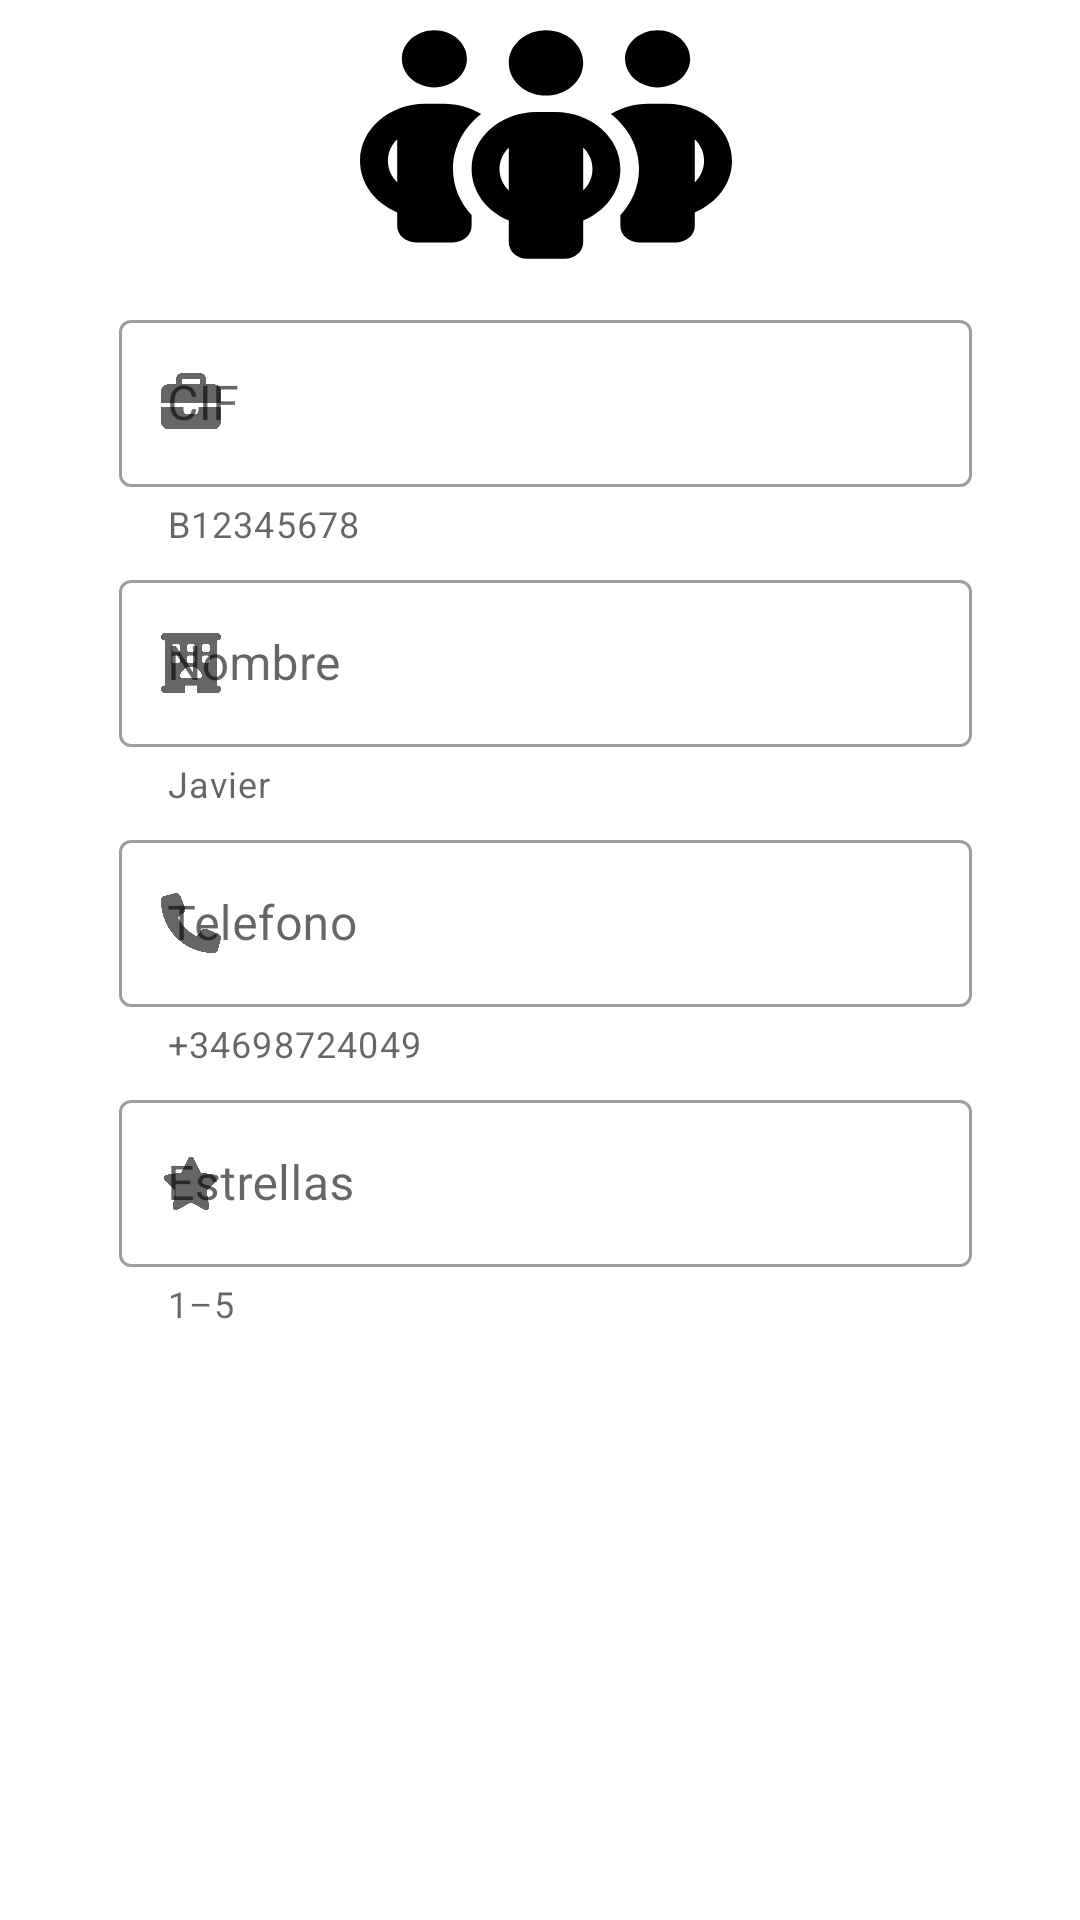

This screen was rendered from an Android layout file. Write that file and the resources it references.
<!-- AndroidManifest.xml: application theme Theme.Recycler -->
<!-- res/layout/activity_edit_hotel.xml -->
<?xml version="1.0" encoding="utf-8"?>
<androidx.constraintlayout.widget.ConstraintLayout xmlns:android="http://schemas.android.com/apk/res/android"
    xmlns:app="http://schemas.android.com/apk/res-auto"
    xmlns:tools="http://schemas.android.com/tools"
    android:layout_width="match_parent"
    android:layout_height="match_parent"
    tools:context=".ui.edit_persona.EditPersonaActivity">

    <ImageView
        android:id="@+id/imageViewSkyline"
        android:layout_width="242dp"
        android:layout_height="87dp"
        android:contentDescription="@string/app_name"
        android:src="@drawable/ic_launcher_foreground"
        app:layout_constraintBottom_toTopOf="@+id/guidelineTopImagePersonas"
        app:layout_constraintEnd_toStartOf="@+id/guidelineDerecha"
        app:layout_constraintStart_toStartOf="@+id/guidelineIzquierda"
        app:layout_constraintTop_toTopOf="parent" />

    <com.google.android.material.textfield.TextInputLayout
        android:id="@+id/textFieldCIF"
        style="@style/Widget.MaterialComponents.TextInputLayout.OutlinedBox"
        android:layout_width="match_parent"
        android:layout_height="wrap_content"
        android:hint="@string/cif"
        app:errorEnabled="true"
        app:helperText="@string/helper_text_CIF"
        app:helperTextEnabled="true"
        app:layout_constrainedWidth="true"
        app:layout_constraintBottom_toTopOf="@+id/textFieldNombre"
        app:layout_constraintEnd_toStartOf="@+id/guidelineDerecha"
        app:layout_constraintStart_toStartOf="@+id/guidelineIzquierda"
        app:layout_constraintTop_toBottomOf="@+id/guidelineTopImagePersonas"
        app:startIconDrawable="@drawable/briefcase_solid">

        <com.google.android.material.textfield.TextInputEditText
            android:layout_width="match_parent"
            android:layout_height="wrap_content"
            android:enabled="false"
            android:maxLines="1"
            android:textColorHint="#5C6BC0" />

    </com.google.android.material.textfield.TextInputLayout>

    <com.google.android.material.textfield.TextInputLayout
        android:id="@+id/textFieldNombre"
        style="@style/Widget.MaterialComponents.TextInputLayout.OutlinedBox"
        android:layout_width="match_parent"
        android:layout_height="wrap_content"
        android:hint="@string/nombre"
        app:errorEnabled="true"
        app:helperText="@string/helper_text_nombre"
        app:helperTextEnabled="true"
        app:layout_constrainedWidth="true"
        app:layout_constraintBottom_toTopOf="@+id/textFieldTelefono"
        app:layout_constraintEnd_toStartOf="@+id/guidelineDerecha"
        app:layout_constraintStart_toStartOf="@+id/guidelineIzquierda"
        app:layout_constraintTop_toBottomOf="@+id/textFieldCIF"
        app:startIconDrawable="@drawable/hotel_solid">

        <com.google.android.material.textfield.TextInputEditText
            android:layout_width="match_parent"
            android:layout_height="wrap_content"
            android:inputType="textPersonName"
            android:maxLines="1"
            android:textColorHint="#5C6BC0"
            android:visibility="visible" />

    </com.google.android.material.textfield.TextInputLayout>

    <com.google.android.material.textfield.TextInputLayout
        android:id="@+id/textFieldTelefono"
        style="@style/Widget.MaterialComponents.TextInputLayout.OutlinedBox"
        android:layout_width="match_parent"
        android:layout_height="wrap_content"
        android:hint="@string/telefono"
        app:errorEnabled="true"
        app:helperText="@string/helper_text_telefono"
        app:helperTextEnabled="true"
        app:layout_constrainedWidth="true"
        app:layout_constraintBottom_toTopOf="@+id/textFieldEstrellas"
        app:layout_constraintEnd_toStartOf="@+id/guidelineDerecha"
        app:layout_constraintStart_toStartOf="@+id/guidelineIzquierda"
        app:layout_constraintTop_toBottomOf="@+id/textFieldNombre"
        app:startIconDrawable="@drawable/phone_solid">

        <com.google.android.material.textfield.TextInputEditText
            android:layout_width="match_parent"
            android:layout_height="wrap_content"
            android:inputType="phone"
            android:maxLines="1"
            android:textColorHint="#5C6BC0" />

    </com.google.android.material.textfield.TextInputLayout>

    <com.google.android.material.textfield.TextInputLayout
        android:id="@+id/textFieldEstrellas"
        style="@style/Widget.MaterialComponents.TextInputLayout.OutlinedBox"
        android:layout_width="match_parent"
        android:layout_height="wrap_content"
        android:hint="@string/estrellas"
        app:errorEnabled="true"
        app:helperText="@string/helper_text_estrellas"
        app:helperTextEnabled="true"
        app:layout_constrainedWidth="true"
        app:layout_constraintBottom_toTopOf="@+id/guidelineBottomImagePersonas"
        app:layout_constraintEnd_toStartOf="@+id/guidelineDerecha"
        app:layout_constraintStart_toStartOf="@+id/guidelineIzquierda"
        app:layout_constraintTop_toBottomOf="@+id/textFieldTelefono"
        app:startIconDrawable="@drawable/star_solid">

        <com.google.android.material.textfield.TextInputEditText
            android:layout_width="match_parent"
            android:layout_height="wrap_content"
            android:inputType="date"
            android:maxLines="1"
            android:textColorHint="#7E57C2" />

    </com.google.android.material.textfield.TextInputLayout>

    <Button
        android:id="@+id/containedButtonEditHotel"
        style="@style/Widget.MaterialComponents.Button.Icon"
        android:layout_width="wrap_content"
        android:layout_height="wrap_content"
        android:text="@string/actualizarHotel"
        app:icon="@drawable/arrows_rotate_solid"
        app:layout_constraintBottom_toTopOf="@+id/guidelineTopImageHoteles"
        app:layout_constraintEnd_toStartOf="@+id/guidelineDerecha"
        app:layout_constraintStart_toStartOf="@+id/guidelineIzquierda"
        app:layout_constraintTop_toTopOf="@+id/guidelineBottomImagePersonas" />


    <Button
        android:id="@+id/containedButtonOpenListPersonas"
        style="@style/Widget.MaterialComponents.Button.Icon"
        android:layout_width="wrap_content"
        android:layout_height="wrap_content"
        android:text="@string/openDatabasePersonas"
        app:icon="@drawable/arrow_right_long_solid"
        app:iconGravity="textEnd"
        app:layout_constraintBottom_toBottomOf="@id/guideline3"
        app:layout_constraintEnd_toStartOf="@+id/guidelineDerecha"
        app:layout_constraintStart_toStartOf="@+id/guidelineIzquierda"
        app:layout_constraintTop_toTopOf="@+id/guidelineTopImageHoteles" />

    <androidx.constraintlayout.widget.Guideline
        android:id="@+id/guidelineIzquierda"
        android:layout_width="wrap_content"
        android:layout_height="wrap_content"
        android:orientation="vertical"
        app:layout_constraintGuide_percent="0.11" />

    <androidx.constraintlayout.widget.Guideline
        android:id="@+id/guidelineDerecha"
        android:layout_width="wrap_content"
        android:layout_height="wrap_content"
        android:orientation="vertical"
        app:layout_constraintGuide_percent="0.9" />

    <androidx.constraintlayout.widget.Guideline
        android:id="@+id/guidelineTopImagePersonas"
        android:layout_width="wrap_content"
        android:layout_height="wrap_content"
        android:orientation="horizontal"
        app:layout_constraintGuide_percent="0.15" />

    <androidx.constraintlayout.widget.Guideline
        android:id="@+id/guidelineBottomImagePersonas"
        android:layout_width="wrap_content"
        android:layout_height="wrap_content"
        android:orientation="horizontal"
        app:layout_constraintGuide_percent="0.7" />

    <androidx.constraintlayout.widget.Guideline
        android:id="@+id/guidelineTopImageHoteles"
        android:layout_width="wrap_content"
        android:layout_height="wrap_content"
        android:orientation="horizontal"
        app:layout_constraintGuide_percent="0.81" />

    <androidx.constraintlayout.widget.Guideline
        android:id="@+id/guideline3"
        android:layout_width="wrap_content"
        android:layout_height="wrap_content"
        android:orientation="horizontal"
        app:layout_constraintGuide_begin="679dp" />

</androidx.constraintlayout.widget.ConstraintLayout>
<!-- resources referenced by this layout -->
<resources>
  <!-- drawable arrow_right_long_solid (drawable-v24) -->
  <vector android:height="24dp"
      android:viewportHeight="512"
      android:viewportWidth="512"
      android:width="24dp"
      xmlns:android="http://schemas.android.com/apk/res/android">
      <path
          android:fillColor="#FF000000"
          android:pathData="M502.6,278.6c12.5,-12.5 12.5,-32.8 0,-45.3l-128,-128c-12.5,-12.5 -32.8,-12.5 -45.3,0s-12.5,32.8 0,45.3L402.7,224 32,224c-17.7,0 -32,14.3 -32,32s14.3,32 32,32l370.7,0 -73.4,73.4c-12.5,12.5 -12.5,32.8 0,45.3s32.8,12.5 45.3,0l128,-128z" />
  </vector>
  <!-- drawable briefcase_solid (drawable) -->
  <vector android:height="20dp"
      android:viewportHeight="512"
      android:viewportWidth="512"
      android:width="20dp"
      xmlns:android="http://schemas.android.com/apk/res/android">
      <path
          android:fillColor="#FF000000"
          android:pathData="M184,48L328,48c4.4,0 8,3.6 8,8L336,96L176,96L176,56c0,-4.4 3.6,-8 8,-8zM128,56L128,96L64,96C28.7,96 0,124.7 0,160v96L192,256 320,256 512,256L512,160c0,-35.3 -28.7,-64 -64,-64L384,96L384,56c0,-30.9 -25.1,-56 -56,-56L184,0c-30.9,0 -56,25.1 -56,56zM512,288L320,288v32c0,17.7 -14.3,32 -32,32L224,352c-17.7,0 -32,-14.3 -32,-32L192,288L0,288L0,416c0,35.3 28.7,64 64,64L448,480c35.3,0 64,-28.7 64,-64L512,288z" />
  </vector>
  <!-- drawable phone_solid (drawable) -->
  <vector android:height="20dp"
      android:viewportHeight="512"
      android:viewportWidth="512"
      android:width="20dp"
      xmlns:android="http://schemas.android.com/apk/res/android">
      <path
          android:fillColor="#FF000000"
          android:pathData="M164.9,24.6c-7.7,-18.6 -28,-28.5 -47.4,-23.2l-88,24C12.1,30.2 0,46 0,64C0,311.4 200.6,512 448,512c18,0 33.8,-12.1 38.6,-29.5l24,-88c5.3,-19.4 -4.6,-39.7 -23.2,-47.4l-96,-40c-16.3,-6.8 -35.2,-2.1 -46.3,11.6L304.7,368C234.3,334.7 177.3,277.7 144,207.3L193.3,167c13.7,-11.2 18.4,-30 11.6,-46.3l-40,-96z" />
  </vector>
  <!-- drawable star_solid (drawable) -->
  <vector android:height="17.777779dp"
      android:viewportHeight="512"
      android:viewportWidth="576"
      android:width="20dp"
      xmlns:android="http://schemas.android.com/apk/res/android">
      <path
          android:fillColor="#FF000000"
          android:pathData="M316.9,18C311.6,7 300.4,0 288.1,0s-23.4,7 -28.8,18L195,150.3 51.4,171.5c-12,1.8 -22,10.2 -25.7,21.7s-0.7,24.2 7.9,32.7L137.8,329 113.2,474.7c-2,12 3,24.2 12.9,31.3s23,8 33.8,2.3l128.3,-68.5 128.3,68.5c10.8,5.7 23.9,4.9 33.8,-2.3s14.9,-19.3 12.9,-31.3L438.5,329 542.7,225.9c8.6,-8.5 11.7,-21.2 7.9,-32.7s-13.7,-19.9 -25.7,-21.7L381.2,150.3 316.9,18z" />
  </vector>
  <string name="actualizarHotel">Actualizar Hotel</string>
  <string name="app_name">Personas BD</string>
  <string name="cif">CIF</string>
  <string name="estrellas">Estrellas</string>
  <string name="helper_text_CIF">B12345678</string>
  <string name="helper_text_estrellas">1–5</string>
  <string name="helper_text_nombre">Javier</string>
  <string name="helper_text_telefono">+34698724049</string>
  <string name="nombre">Nombre</string>
  <string name="openDatabasePersonas">Mostrar personas</string>
  <string name="telefono">Telefono</string>
  <style name="Theme.Recycler" parent="Theme.MaterialComponents.DayNight.DarkActionBar">
          
          <item name="colorPrimary">@color/purple_500</item>
          <item name="colorPrimaryVariant">@color/purple_700</item>
          <item name="colorOnPrimary">@color/white</item>
          
          <item name="colorSecondary">@color/teal_200</item>
          <item name="colorSecondaryVariant">@color/teal_700</item>
          <item name="colorOnSecondary">@color/black</item>
          
          <item name="android:statusBarColor">?attr/colorPrimaryVariant</item>
          
      </style>
  <!-- not gathered from this repository: default colours our renderer supplied (Android Studio template values) -->
  <color name="purple_500">#FF6200EE</color>
  <color name="purple_700">#FF3700B3</color>
  <color name="teal_200">#FF03DAC5</color>
  <color name="teal_700">#FF018786</color>
  <color name="black">#FF000000</color>
  <color name="white">#FFFFFFFF</color>
</resources>
